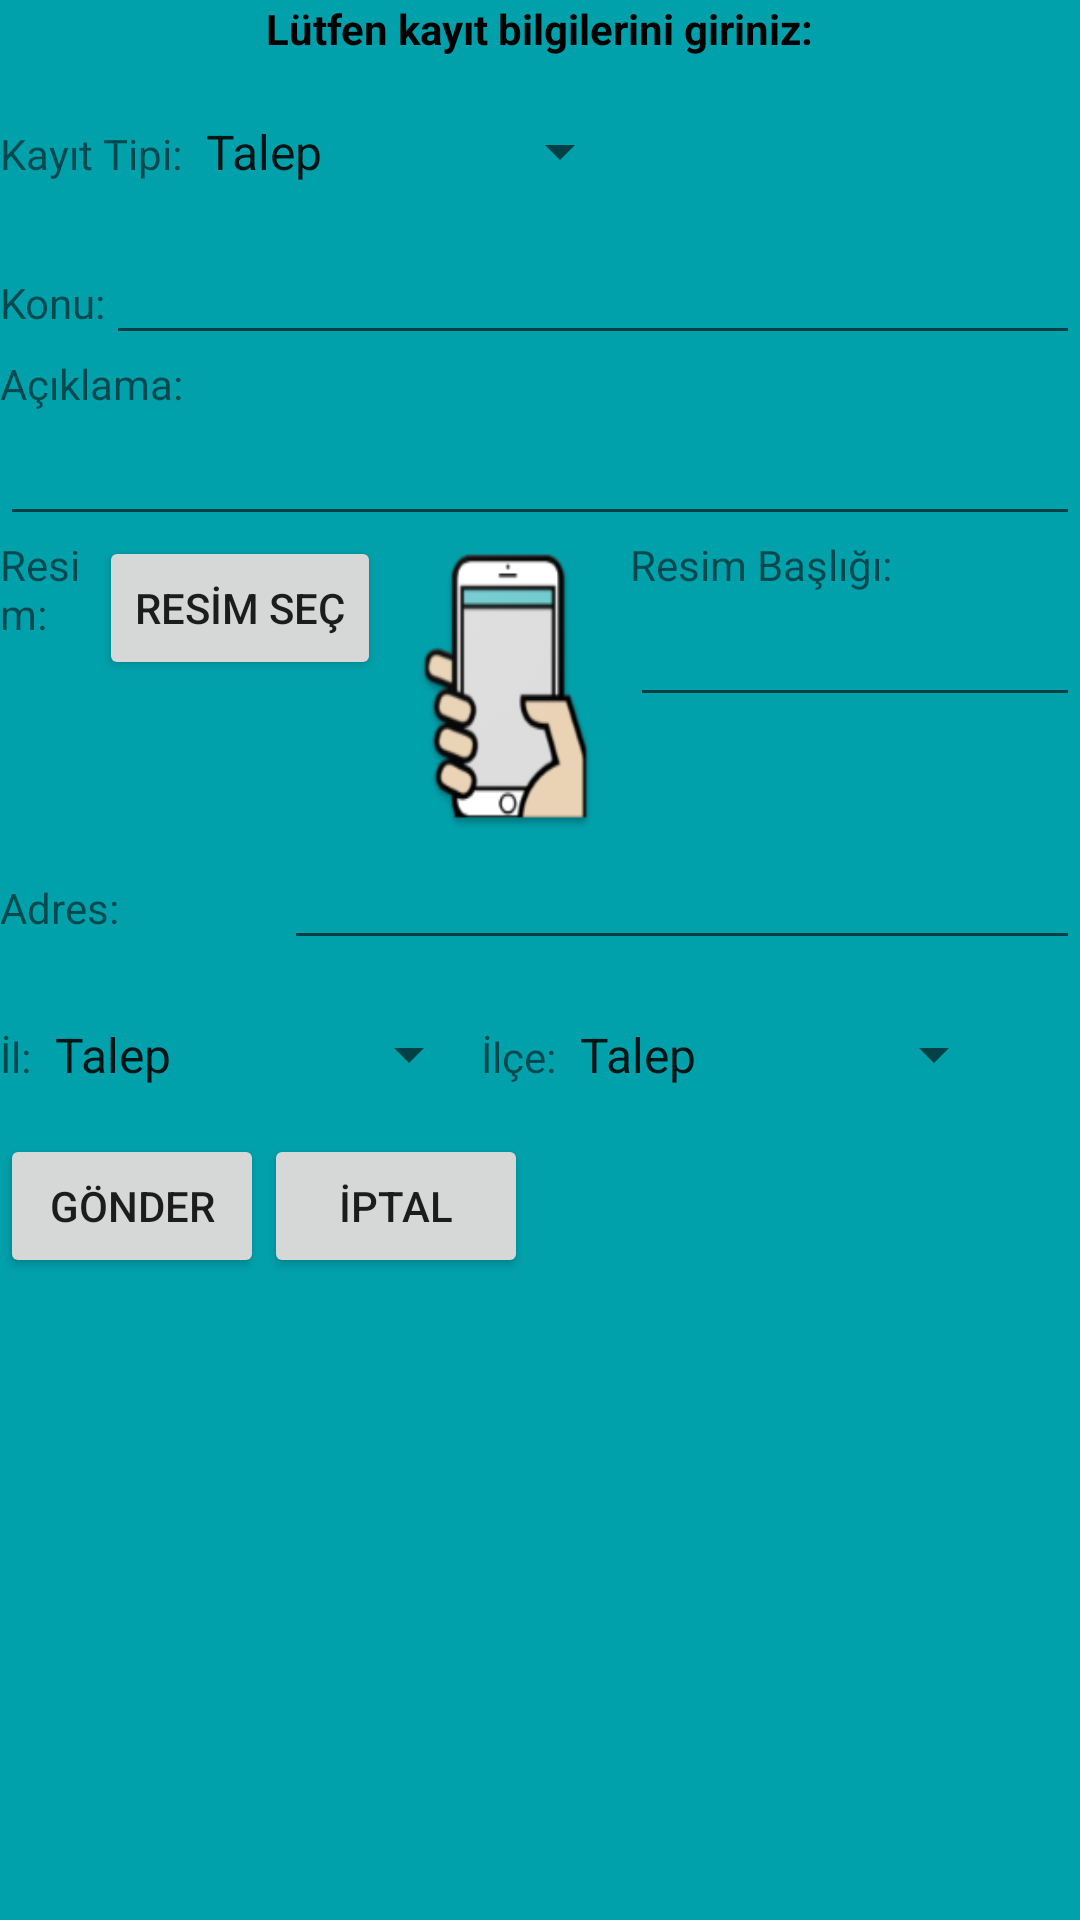

Write the Android layout XML for this screen, with the resource values it uses.
<!-- AndroidManifest.xml: application theme AppTheme -->
<!-- res/layout/create.xml -->
<?xml version="1.0" encoding="utf-8"?>
<LinearLayout xmlns:android="http://schemas.android.com/apk/res/android"
    xmlns:app="http://schemas.android.com/apk/res-auto"
    xmlns:tools="http://schemas.android.com/tools"
    android:layout_width="match_parent"
    android:layout_height="match_parent"
    android:orientation="vertical"
    android:background="#01a1ac"
    tools:context="com.borcofix.mobiltalepyonetim.Create">

    <LinearLayout
        android:layout_width="match_parent"
        android:layout_height="wrap_content"
        android:orientation="vertical">

        <TextView
            android:id="@+id/textView7"
            android:layout_width="wrap_content"
            android:layout_height="wrap_content"
            android:layout_gravity="center_horizontal"
            android:layout_weight="1"
            android:text="Lütfen kayıt bilgilerini giriniz:"
            android:textAlignment="center"
            android:textColor="#000000"
            android:textStyle="bold" />


    </LinearLayout>

    <LinearLayout
        android:layout_width="match_parent"
        android:layout_height="wrap_content"
        android:orientation="horizontal"
        android:layout_marginTop="5dp">

        <TextView
            android:id="@+id/textView"
            android:layout_width="wrap_content"
            android:layout_height="wrap_content"
            android:text="Kayıt Tipi:"
            tools:layout_editor_absoluteX="16dp"
            tools:layout_editor_absoluteY="70dp" />

        <Spinner
            android:id="@+id/sRecordType"
            android:layout_width="150dp"
            android:layout_height="53dp"
            tools:layout_editor_absoluteX="101dp"
            tools:layout_editor_absoluteY="70dp"
            android:entries="@array/KayitTipi"
            />
    </LinearLayout>

    <LinearLayout
        android:layout_width="match_parent"
        android:layout_height="wrap_content"
        android:orientation="horizontal">

        <TextView
            android:id="@+id/textView4"
            android:layout_width="wrap_content"
            android:layout_height="wrap_content"
            android:text="Konu:"
            tools:layout_editor_absoluteX="16dp"
            tools:layout_editor_absoluteY="70dp"/>
        <EditText
            android:id="@+id/etRecordTopic"
            android:layout_width="wrap_content"
            android:layout_height="wrap_content"
            android:layout_weight="1"
            android:ems="10"

            />
    </LinearLayout>

    <LinearLayout
        android:layout_width="match_parent"
        android:layout_height="wrap_content"
        android:orientation="horizontal">

        <TextView
            android:id="@+id/textView23"
            android:layout_width="wrap_content"
            android:layout_height="wrap_content"
            android:text="Açıklama:"
            tools:layout_editor_absoluteX="16dp"
            tools:layout_editor_absoluteY="70dp"/>


    </LinearLayout>

    <LinearLayout
        android:layout_width="match_parent"
        android:layout_height="wrap_content"
        android:orientation="horizontal">

        <EditText
            android:id="@+id/etRecordExplanation"
            android:layout_width="wrap_content"
            android:layout_height="wrap_content"
            android:layout_weight="1"
            android:ems="10"
            android:inputType="textMultiLine"

            />

    </LinearLayout>

    <LinearLayout
        android:layout_width="match_parent"
        android:layout_height="wrap_content"
        android:orientation="horizontal">

        <TextView
            android:id="@+id/textView5"
            android:layout_width="100dp"
            android:layout_height="wrap_content"
            android:layout_weight="1"
            android:text="Resim:" />
        <LinearLayout
            android:layout_width="wrap_content"
            android:layout_height="wrap_content"
            android:orientation="vertical">
        <Button
            android:id="@+id/btnImageSelect"
            android:layout_width="wrap_content"
            android:layout_height="wrap_content"
            android:text="RESİM SEÇ"/>

        </LinearLayout>

        <ImageView
            android:id="@+id/ivRecordPicture"
            android:layout_width="150dp"
            android:layout_height="100dp"
            android:layout_weight="1"
            android:src="@mipmap/ic_launcher"
            android:scaleType="fitXY"

            />

        <LinearLayout
            android:layout_width="150dp"
            android:layout_height="wrap_content"
            android:orientation="vertical">
        <TextView
            android:id="@+id/textView29"
            android:layout_width="wrap_content"
            android:layout_height="wrap_content"
            android:layout_weight="1"
            android:text="Resim Başlığı:" />
        <EditText
            android:id="@+id/etImageTitle"
            android:layout_width="wrap_content"
            android:layout_height="wrap_content"
            android:layout_weight="1"
            android:ems="10"/>
        </LinearLayout>

            />


    </LinearLayout>


    <LinearLayout
        android:layout_width="match_parent"
        android:layout_height="wrap_content"
        android:orientation="horizontal">

        <TextView
            android:id="@+id/textView26"
            android:layout_width="wrap_content"
            android:layout_height="wrap_content"
            android:layout_weight="1"
            android:text="Adres:" />

        <EditText
            android:id="@+id/etRecordAdress"
            android:layout_width="wrap_content"
            android:layout_height="wrap_content"
            android:layout_weight="1"
            android:ems="10"
            />

    </LinearLayout>

    <LinearLayout
        android:layout_width="match_parent"
        android:layout_height="wrap_content"
        android:orientation="horizontal"
        android:layout_marginTop="5dp">



        <TextView
            android:id="@+id/textView25"
            android:layout_width="wrap_content"
            android:layout_height="wrap_content"
            android:text="İl:"
            tools:layout_editor_absoluteX="16dp"
            tools:layout_editor_absoluteY="70dp" />

        <Spinner
            android:id="@+id/sCities"
            android:layout_width="150dp"
            android:layout_height="53dp"
            tools:layout_editor_absoluteX="101dp"
            tools:layout_editor_absoluteY="70dp"
            android:entries="@array/KayitTipi"
            />

        <TextView
            android:id="@+id/textView24"
            android:layout_width="wrap_content"
            android:layout_height="wrap_content"
            android:text="İlçe:"
            tools:layout_editor_absoluteX="16dp"
            tools:layout_editor_absoluteY="70dp" />

        <Spinner
            android:id="@+id/sDistrict"
            android:layout_width="150dp"
            android:layout_height="53dp"
            tools:layout_editor_absoluteX="101dp"
            tools:layout_editor_absoluteY="70dp"
            android:entries="@array/KayitTipi"
            />
    </LinearLayout>


    <LinearLayout
        android:layout_width="match_parent"
        android:layout_height="wrap_content"
        android:orientation="horizontal">

        <LinearLayout
            android:layout_width="match_parent"
            android:layout_height="wrap_content"
            android:layout_weight="1"
            android:gravity="bottom"
            android:orientation="horizontal">

            <Button
                android:id="@+id/btnSend"
                android:layout_width="wrap_content"
                android:layout_height="wrap_content"
                android:text="GÖNDER" />

            <Button
                android:id="@+id/btnCancel"
                android:layout_width="wrap_content"
                android:layout_height="wrap_content"
                android:layout_alignParentRight="true"
                android:text="İPTAL" />
        </LinearLayout>
    </LinearLayout>

</LinearLayout>
<!-- resources referenced by this layout -->
<resources>
  <array name="KayitTipi">
          <item>Talep</item>
          <item>Şikayet</item>
          <item>Öneri</item>
          <item>Teşekkür</item>
      </array>
  <!-- mipmap ic_launcher: png bitmap (mipmap-hdpi, 4316 bytes) -->
  <style name="AppTheme" parent="Theme.AppCompat.Light.DarkActionBar">
          
          <item name="colorPrimary">@color/colorPrimary</item>
          <item name="colorPrimaryDark">@color/colorPrimaryDark</item>
          <item name="colorAccent">@color/colorAccent</item>
      </style>
  <!-- not gathered from this repository: default colours our renderer supplied (Android Studio template values) -->
  <color name="colorPrimary">#FF6200EE</color>
  <color name="colorPrimaryDark">#FF3700B3</color>
  <color name="colorAccent">#FF03DAC5</color>
</resources>
